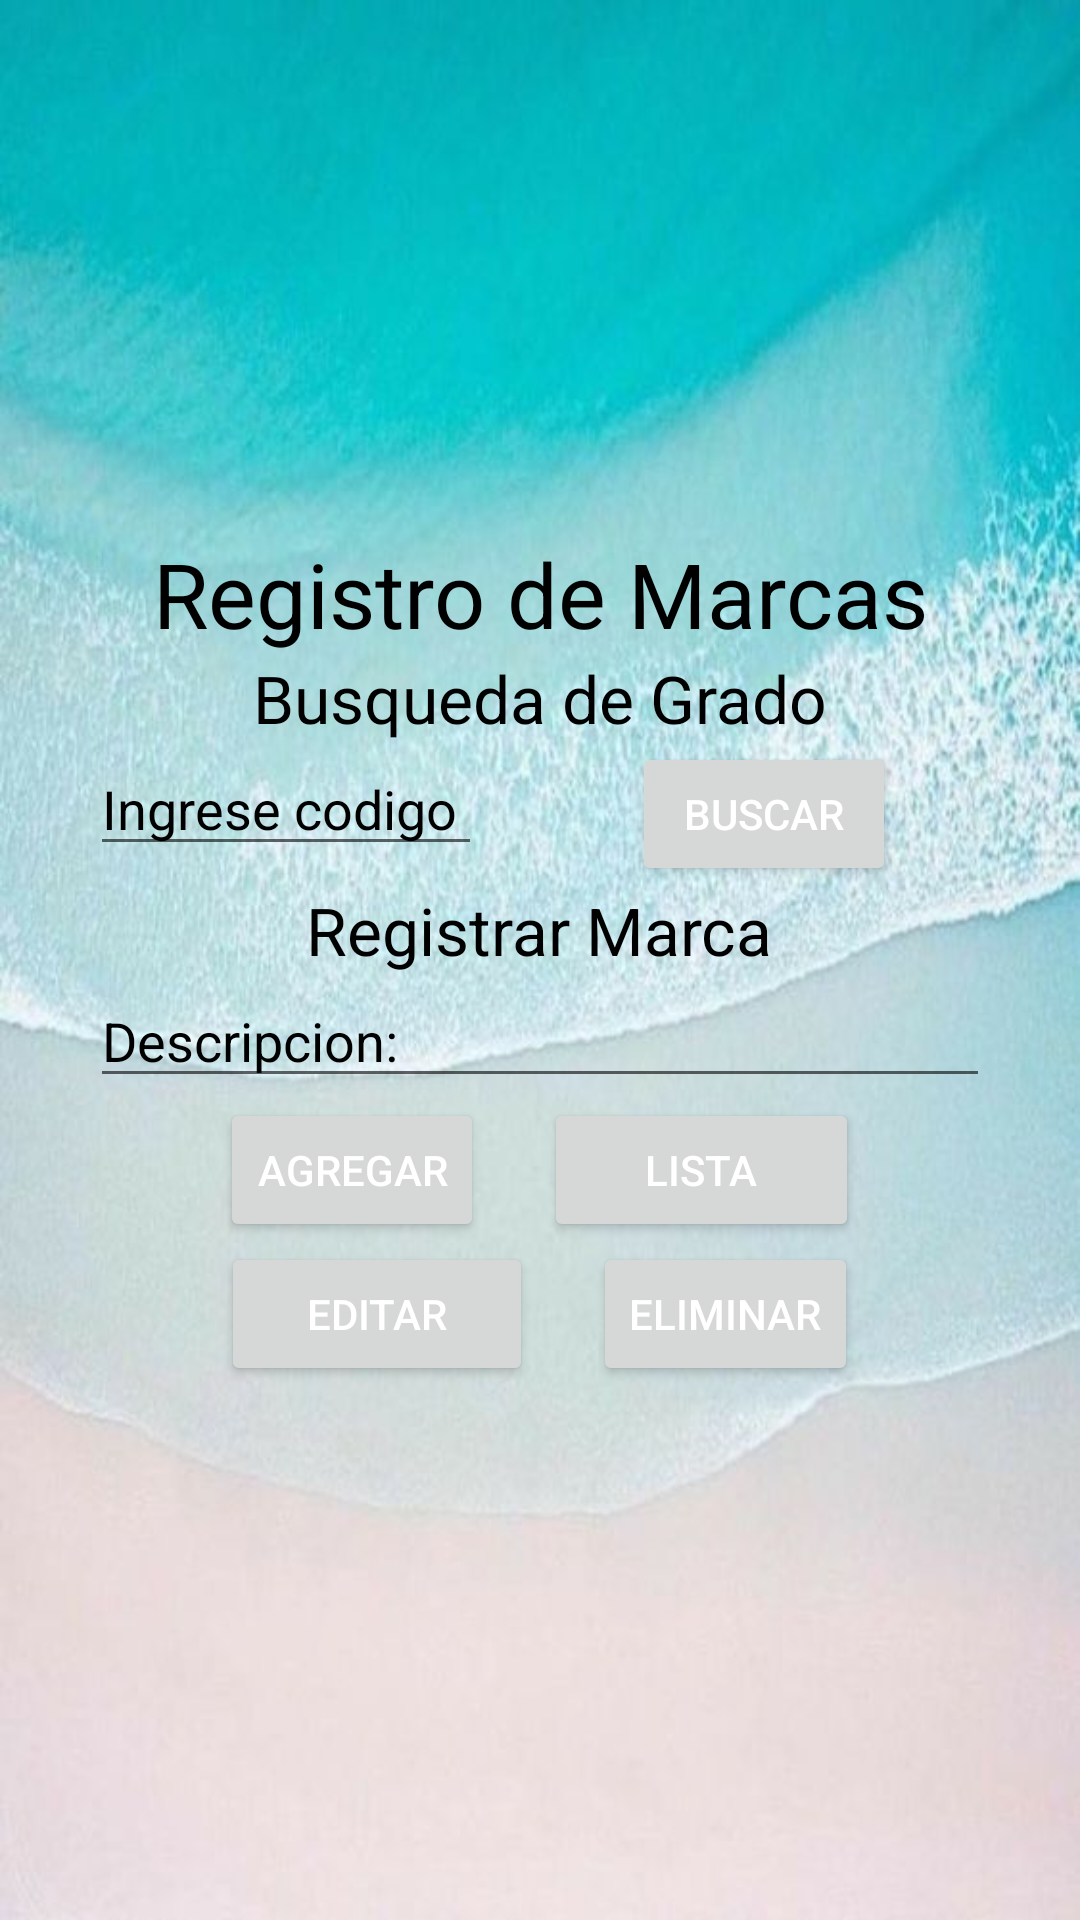

Write the Android layout XML for this screen, with the resource values it uses.
<!-- AndroidManifest.xml: application theme Theme.Comprasapp -->
<!-- res/layout/activity_marca.xml -->
<?xml version="1.0" encoding="utf-8"?>
<RelativeLayout xmlns:android="http://schemas.android.com/apk/res/android"
    xmlns:app="http://schemas.android.com/apk/res-auto"
    xmlns:tools="http://schemas.android.com/tools"
    android:layout_width="match_parent"
    android:layout_height="match_parent"
    tools:context=".Marca"
    android:background="@drawable/ss">
    <LinearLayout
        android:gravity="center"
        android:layout_width="match_parent"
        android:layout_height="match_parent"
        android:layout_marginLeft="30dp"
        android:layout_marginTop="30dp"
        android:layout_marginRight="30dp"
        android:layout_marginBottom="30dp"
        android:orientation="vertical">

        <TextView
            android:layout_width="match_parent"
            android:layout_height="wrap_content"
            android:text="Registro de Marcas"
            android:textSize="30sp"
            android:gravity="center"
            android:textColor="#000"/>
        <TextView
            android:layout_width="wrap_content"
            android:layout_height="wrap_content"
            android:text="Busqueda de Grado"
            android:textSize="22dp"
            android:textColor="#000"/>

        <LinearLayout
            android:orientation="horizontal"
            android:layout_width="match_parent"
            android:layout_height="wrap_content">

            <EditText

                android:id="@+id/busID"
                android:layout_width="wrap_content"
                android:layout_height="wrap_content"
                android:hint="Ingrese codigo "
                android:shadowColor="#000"
                android:textColorHint="#000"
                android:textColor="@color/black"/>
            <Button
                android:onClick="onClickbuscar"
                android:id="@+id/btngrado"
                android:layout_width="wrap_content"
                android:layout_height="wrap_content"
                android:layout_marginLeft="50dp"
                android:textColor="#fff"
                android:text="Buscar"/>



        </LinearLayout>

        <TextView
            android:layout_width="wrap_content"
            android:layout_height="wrap_content"
            android:text="Registrar Marca"
            android:textSize="22dp"
            android:textColor="#000"/>


        <EditText
            android:id="@+id/campoDescripcion"
            android:layout_width="match_parent"
            android:layout_height="wrap_content"
            android:hint="Descripcion:"
            android:textColorHint="#000"
            android:shadowColor="#000"
            android:textColor="@color/black"/>

        <LinearLayout
            android:layout_width="match_parent"
            android:layout_height="wrap_content"
            android:gravity="center">


            <Button
                android:onClick="onClickw"
                android:id="@+id/regmarca"
                android:layout_gravity="center"
                android:layout_width="wrap_content"
                android:layout_height="wrap_content"
                android:text="Agregar"
                android:textColor="#ffff"
                android:layout_marginRight="10dp"/>

            <Button
                android:id="@+id/listmarca"
                android:layout_width="105dp"
                android:layout_height="wrap_content"
                android:layout_gravity="center"
                android:onClick="onClick"
                android:text="Lista"
                android:textColor="#ffff"
                android:layout_marginLeft="10dp"/>
        </LinearLayout>

        <LinearLayout
            android:gravity="center"
            android:layout_width="match_parent"
            android:layout_height="wrap_content">
            <Button
                android:id="@+id/editmarca"
                android:layout_width="104dp"
                android:layout_height="wrap_content"
                android:layout_gravity="center"
                android:onClick="onCliceditar"
                android:text="Editar"
                android:textColor="#ffff"
                android:layout_marginRight="10dp"/>
            <Button
                android:onClick="onCliceliminar"
                android:id="@+id/eliminarmarca"
                android:layout_gravity="center"
                android:layout_width="wrap_content"
                android:layout_height="wrap_content"
                android:text="Eliminar"
                android:textColor="#ffff"
                android:layout_marginLeft="10dp"/>
        </LinearLayout>



    </LinearLayout>


</RelativeLayout>
<!-- resources referenced by this layout -->
<resources>
  <!-- drawable ss: jpg bitmap (drawable, 49267 bytes) -->
  <style name="Theme.Comprasapp" parent="Theme.MaterialComponents.DayNight.NoActionBar">
          
          <item name="colorPrimary">@color/purple_500</item>
          <item name="colorPrimaryVariant">@color/purple_700</item>
          <item name="colorOnPrimary">@color/white</item>
          
          <item name="colorSecondary">@color/teal_200</item>
          <item name="colorSecondaryVariant">@color/teal_700</item>
          <item name="colorOnSecondary">@color/black</item>
          
          <item name="android:statusBarColor" tools:targetApi="l">?attr/colorPrimaryVariant</item>
          
      </style>
  <!-- not gathered from this repository: default colours our renderer supplied (Android Studio template values) -->
  <color name="purple_500">#FF6200EE</color>
  <color name="purple_700">#FF3700B3</color>
  <color name="teal_200">#FF03DAC5</color>
  <color name="teal_700">#FF018786</color>
  <color name="black">#FF000000</color>
  <color name="white">#FFFFFFFF</color>
</resources>
